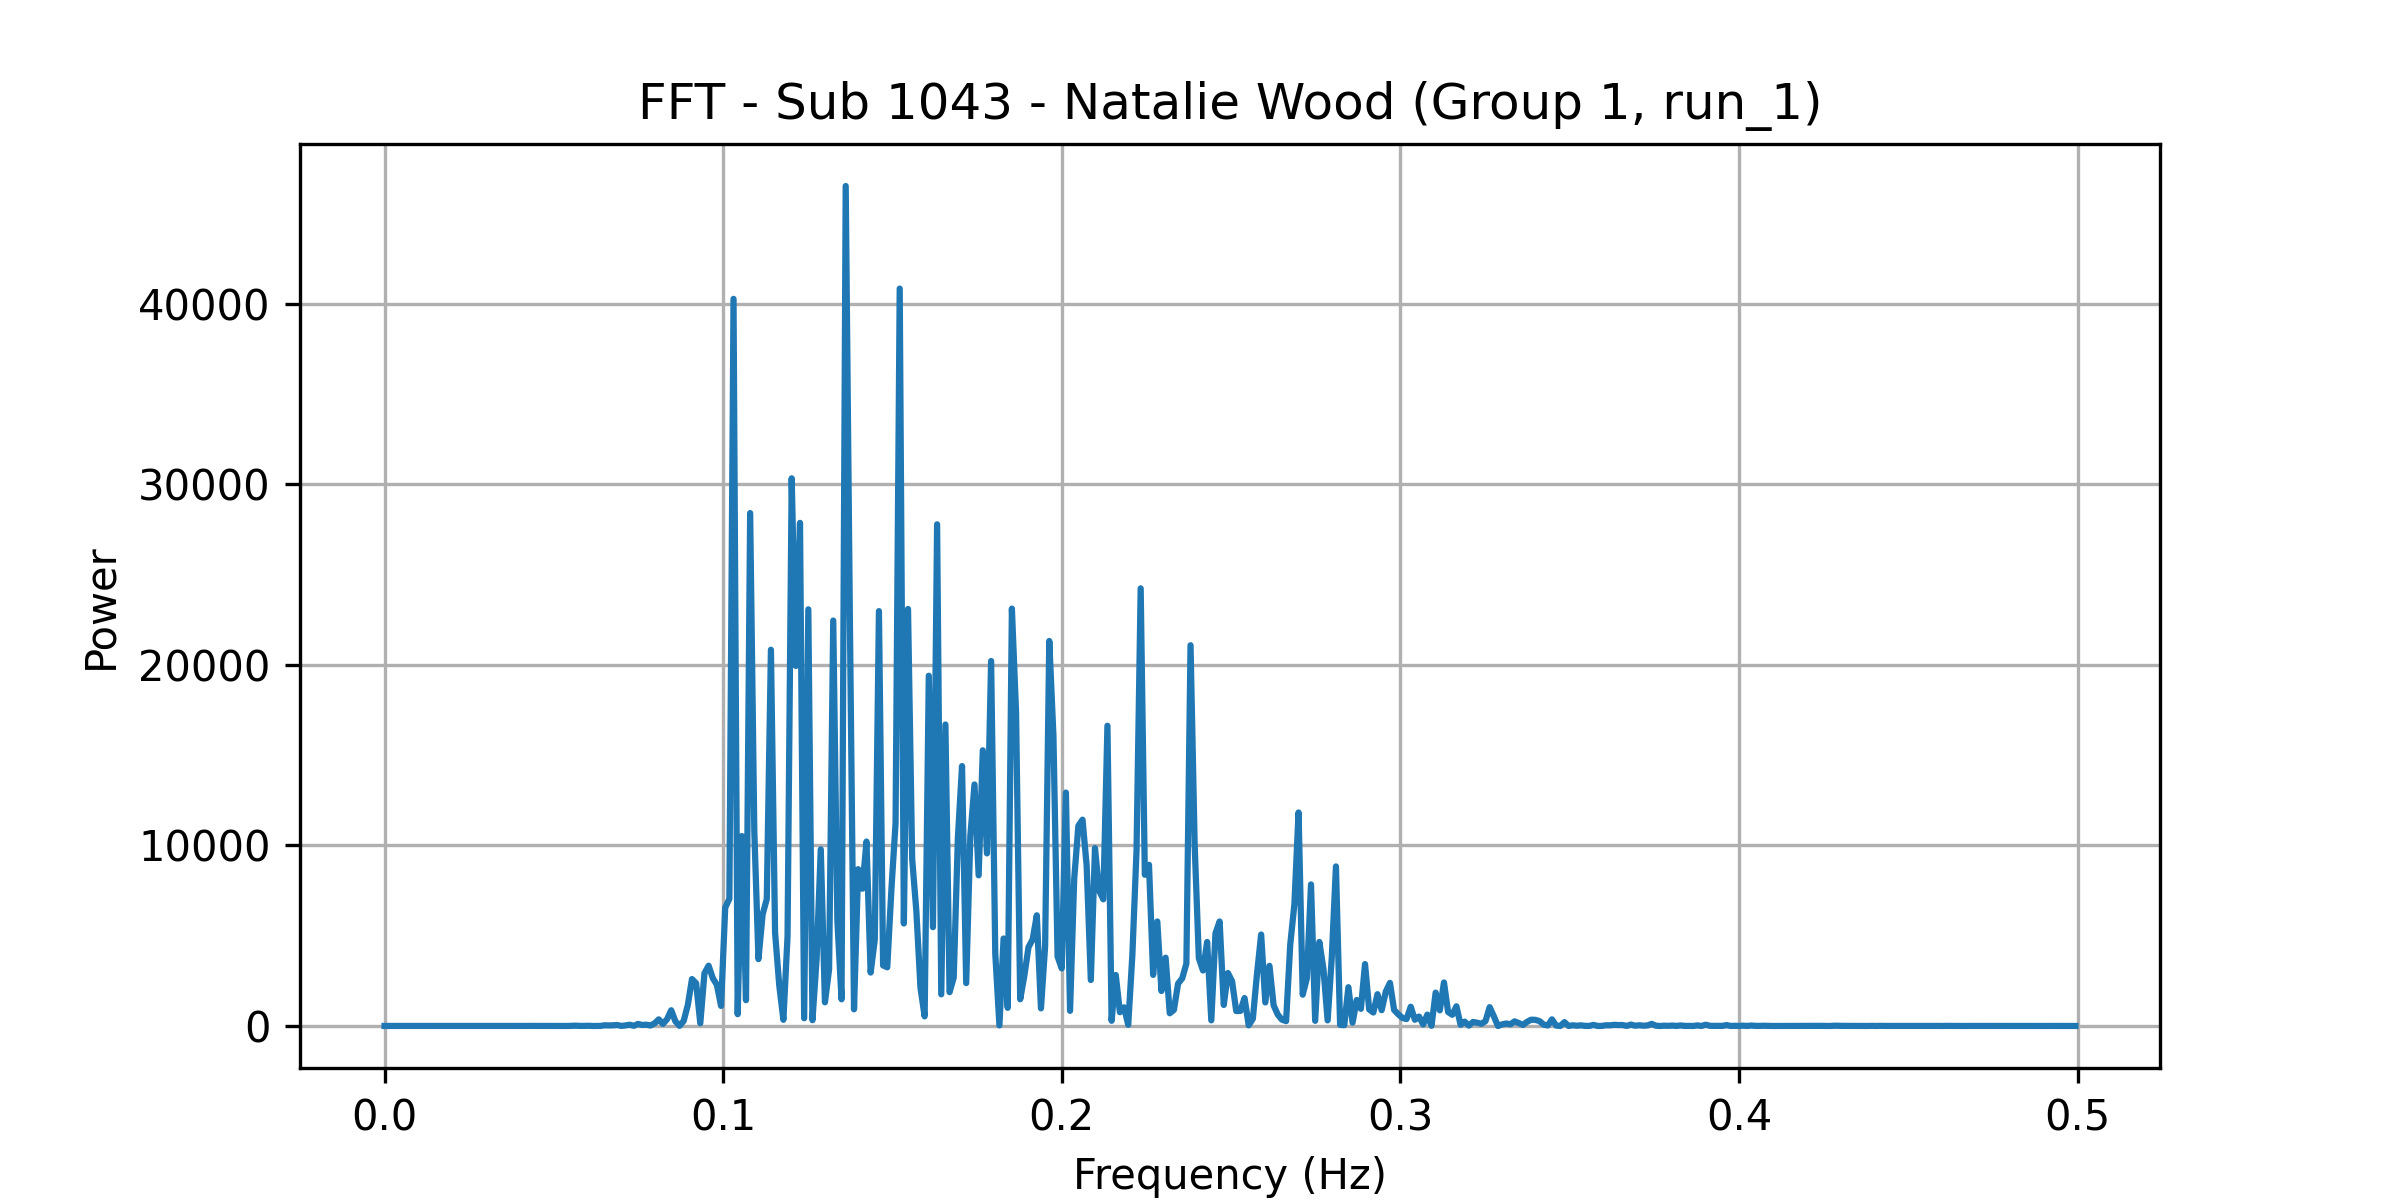

The file beside this chart, header and first rows:
frequency, power
0.0, 2.9
0.001227, 3.831
0.002454, 4.54
0.003681, 3.226
0.004908, 2.593
0.006135, 4.702
0.007362, 4.304
0.008589, 3.152
0.009816, 1.685
0.01104, 2.626
0.01227, 3.86
0.0135, 3.75
0.01472, 3.552
0.01595, 3.999
0.01718, 3.26
0.0184, 2.793
0.01963, 3.642
0.02086, 3.652
0.02209, 3.306
0.02331, 4.714
0.02454, 5.949
0.02577, 4.244
0.02699, 3.841
0.02822, 4.454
0.02945, 4.261
0.03067, 4.089
0.0319, 5.509
0.03313, 3.964
0.03436, 4.256
0.03558, 4.426
0.03681, 4.534
0.03804, 4.076
0.03926, 3.624
0.04049, 5.876
0.04172, 4.15
0.04294, 5.743
0.04417, 5.207
0.0454, 7.273
0.04663, 7.021
0.04785, 5.198
0.04908, 7.345
0.05031, 5.818
0.05153, 3.595
0.05276, 3.811
0.05399, 2.212
0.05521, 9.416
0.05644, 17.08
0.05767, 6.259
0.0589, 5.458
0.06012, 12.86
0.06135, 0.9817
0.06258, 3.449
0.0638, 5.188
0.06503, 39.26
0.06626, 31
0.06748, 38.44
0.06871, 54.84
0.06994, 4.583
0.07117, 32.17
0.07239, 70.1
... 348 more rows
